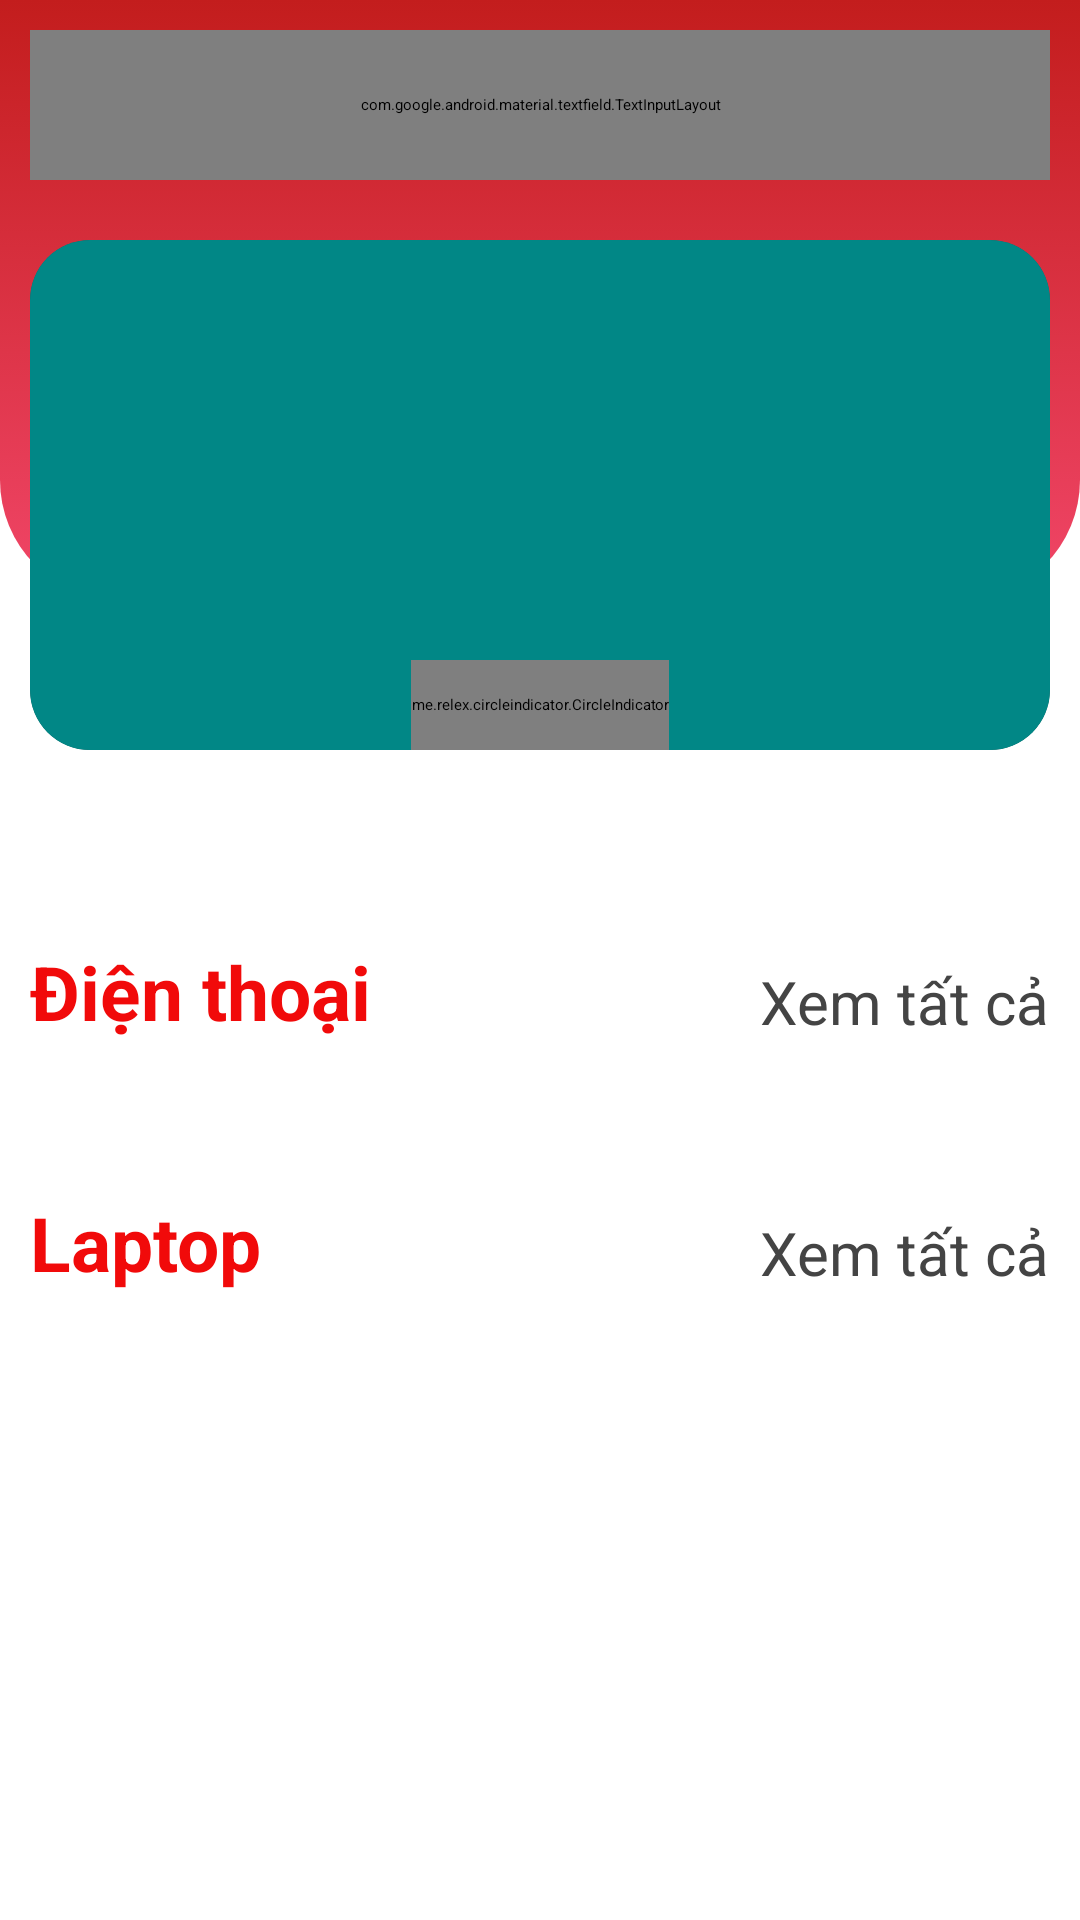

Layout XML and referenced resources for this Android screen:
<!-- AndroidManifest.xml: application theme Theme.MobileApp -->
<!-- res/layout/fragment_home.xml -->
<?xml version="1.0" encoding="utf-8"?>
<androidx.constraintlayout.widget.ConstraintLayout xmlns:android="http://schemas.android.com/apk/res/android"
    xmlns:app="http://schemas.android.com/apk/res-auto"
    xmlns:tools="http://schemas.android.com/tools"
    android:layout_width="match_parent"
    android:layout_height="match_parent"
    tools:context=".MainActivity">

    <LinearLayout
        android:layout_width="match_parent"
        android:layout_height="match_parent"
        android:orientation="vertical">

        <ScrollView
            android:layout_width="match_parent"
            android:layout_height="wrap_content"
            android:scrollbars="none">

            <LinearLayout
                android:layout_width="match_parent"
                android:layout_height="wrap_content"
                android:orientation="vertical">

                <androidx.constraintlayout.widget.ConstraintLayout
                    android:layout_width="match_parent"
                    android:layout_height="wrap_content">

                    <androidx.constraintlayout.widget.ConstraintLayout
                        android:layout_width="match_parent"
                        android:layout_height="200dp"
                        android:background="@drawable/background_header_top"
                        app:layout_constraintStart_toStartOf="parent"
                        app:layout_constraintTop_toTopOf="parent">

                        <com.google.android.material.textfield.TextInputLayout
                            android:id="@+id/textInputLayout"
                            android:layout_width="match_parent"
                            android:layout_height="50dp"
                            android:layout_marginStart="10dp"
                            android:layout_marginTop="10dp"
                            android:layout_marginEnd="10dp"
                            android:hint="Bạn cần tìm gì ?"
                            app:boxStrokeWidth="0dp"
                            app:hintEnabled="true"
                            app:layout_constraintEnd_toEndOf="parent"
                            app:layout_constraintStart_toStartOf="parent"
                            app:layout_constraintTop_toTopOf="parent">

                            <AutoCompleteTextView
                                android:id="@+id/autoCompleteText_search"
                                android:layout_width="match_parent"
                                android:layout_height="match_parent"
                                android:layout_marginBottom="0dp"
                                android:background="@drawable/search_background"
                                android:drawableStart="?android:attr/actionModeWebSearchDrawable"
                                android:drawablePadding="10dp"
                                android:imeOptions="actionSearch"
                                android:inputType="text"
                                android:maxLines="1"
                                android:paddingStart="10dp"
                                android:textSize="18sp"
                                android:textStyle="italic"
                                app:counterEnabled="true" />
                        </com.google.android.material.textfield.TextInputLayout>

                    </androidx.constraintlayout.widget.ConstraintLayout>

                    <androidx.cardview.widget.CardView
                        android:layout_width="match_parent"
                        android:layout_height="170dp"
                        android:layout_marginStart="10dp"
                        android:layout_marginTop="80dp"
                        android:layout_marginEnd="10dp"
                        app:cardCornerRadius="20dp"
                        app:layout_constraintEnd_toEndOf="parent"
                        app:layout_constraintTop_toTopOf="parent">

                        <androidx.viewpager.widget.ViewPager
                            android:id="@+id/viewPager_home"
                            android:layout_width="match_parent"
                            android:layout_height="170dp"
                            android:background="@color/teal_700" />

                        <me.relex.circleindicator.CircleIndicator
                            android:id="@+id/circleIndicator_home"
                            android:layout_width="wrap_content"

                            android:layout_height="30dp"
                            android:layout_gravity="center_horizontal"
                            android:layout_marginTop="140dp" />
                    </androidx.cardview.widget.CardView>
                </androidx.constraintlayout.widget.ConstraintLayout>

                <TextView
                    android:id="@+id/a111"
                    android:layout_width="match_parent"
                    android:layout_height="wrap_content"
                    android:padding="10dp"
                    android:text="Danh mục sản phẩm"
                    android:textColor="@color/purple"
                    android:textSize="25sp"
                    android:textStyle="bold" />


                <HorizontalScrollView
                    android:layout_width="match_parent"
                    android:layout_height="match_parent"
                    android:scrollbars="none">

                    <FrameLayout
                        android:layout_width="match_parent"
                        android:layout_height="wrap_content">

                        <androidx.recyclerview.widget.RecyclerView
                            android:id="@+id/recyclerView_categoryHome"
                            android:layout_width="match_parent"
                            android:layout_height="match_parent" />


                        <ProgressBar
                            android:id="@+id/load_categoryHome"
                            android:layout_width="410dp"
                            android:layout_height="wrap_content"
                            android:layout_gravity="center" />

                    </FrameLayout>
                </HorizontalScrollView>

                <androidx.constraintlayout.widget.ConstraintLayout
                    android:layout_width="match_parent"
                    android:layout_height="wrap_content"
                    android:layout_marginBottom="10dp">

                    <TextView
                        android:id="@+id/textView6"
                        android:layout_width="wrap_content"
                        android:layout_height="wrap_content"
                        android:padding="10dp"
                        android:text="Điện thoại"
                        android:textColor="#F10A0A"
                        android:textSize="25sp"
                        android:textStyle="bold"
                        app:layout_constraintStart_toStartOf="parent"
                        app:layout_constraintTop_toTopOf="parent" />

                    <TextView
                        android:layout_width="wrap_content"
                        android:layout_height="wrap_content"
                        android:padding="10dp"
                        android:text="Xem tất cả"
                        android:textColor="#444"
                        android:textSize="20sp"
                        app:layout_constraintBottom_toBottomOf="@+id/textView6"
                        app:layout_constraintEnd_toEndOf="parent" />

                    <androidx.recyclerview.widget.RecyclerView
                        android:id="@+id/rv.filter.smartphoneHome"
                        android:layout_width="match_parent"
                        android:layout_height="wrap_content"
                        android:padding="10dp"
                        app:layout_constraintStart_toStartOf="parent"
                        app:layout_constraintTop_toBottomOf="@id/textView6" />

                    <androidx.recyclerview.widget.RecyclerView
                        android:id="@+id/recyclerView_productHome"
                        android:layout_width="match_parent"
                        android:layout_height="match_parent"
                        app:layout_constraintStart_toStartOf="parent"
                        app:layout_constraintTop_toBottomOf="@id/rv.filter.smartphoneHome" />


                </androidx.constraintlayout.widget.ConstraintLayout>

                <androidx.constraintlayout.widget.ConstraintLayout
                    android:layout_width="match_parent"
                    android:layout_height="wrap_content">

                    <TextView
                        android:id="@+id/textView_laptopHome"
                        android:layout_width="wrap_content"
                        android:layout_height="wrap_content"
                        android:padding="10dp"
                        android:text="Laptop"
                        android:textColor="#F10A0A"
                        android:textSize="25sp"
                        android:textStyle="bold"
                        app:layout_constraintStart_toStartOf="parent"
                        app:layout_constraintTop_toTopOf="parent" />

                    <TextView
                        android:layout_width="wrap_content"
                        android:layout_height="wrap_content"
                        android:padding="10dp"
                        android:text="Xem tất cả"
                        android:textColor="#444"
                        android:textSize="20sp"
                        app:layout_constraintBottom_toBottomOf="@+id/textView_laptopHome"
                        app:layout_constraintEnd_toEndOf="parent" />

                    <androidx.recyclerview.widget.RecyclerView
                        android:id="@+id/rv.filter.laptopHome"
                        android:layout_width="match_parent"
                        android:layout_height="wrap_content"
                        android:padding="10dp"
                        app:layout_constraintStart_toStartOf="parent"
                        app:layout_constraintTop_toBottomOf="@id/textView_laptopHome" />

                    <androidx.recyclerview.widget.RecyclerView
                        android:id="@+id/recyclerView_laptopHome"
                        android:layout_width="match_parent"
                        android:layout_height="match_parent"
                        app:layout_constraintStart_toStartOf="parent"
                        app:layout_constraintTop_toBottomOf="@id/rv.filter.laptopHome" />


                </androidx.constraintlayout.widget.ConstraintLayout>
            </LinearLayout>
        </ScrollView>
    </LinearLayout>


</androidx.constraintlayout.widget.ConstraintLayout>
<!-- resources referenced by this layout -->
<resources>
  <!-- drawable background_header_top (drawable) -->
  <?xml version="1.0" encoding="utf-8"?>
  <selector xmlns:android="http://schemas.android.com/apk/res/android">
      <item>
          <shape android:shape="rectangle">
              <corners android:bottomLeftRadius="40dp" android:bottomRightRadius="40dp" />
              <gradient android:angle="270" android:startColor="#c31d1d" android:endColor="#f14668" />
          </shape>
      </item>
  
  </selector>
  <!-- not gathered from this repository: default colours our renderer supplied (Android Studio template values) -->
  <color name="teal_700">#FF018786</color>
</resources>
